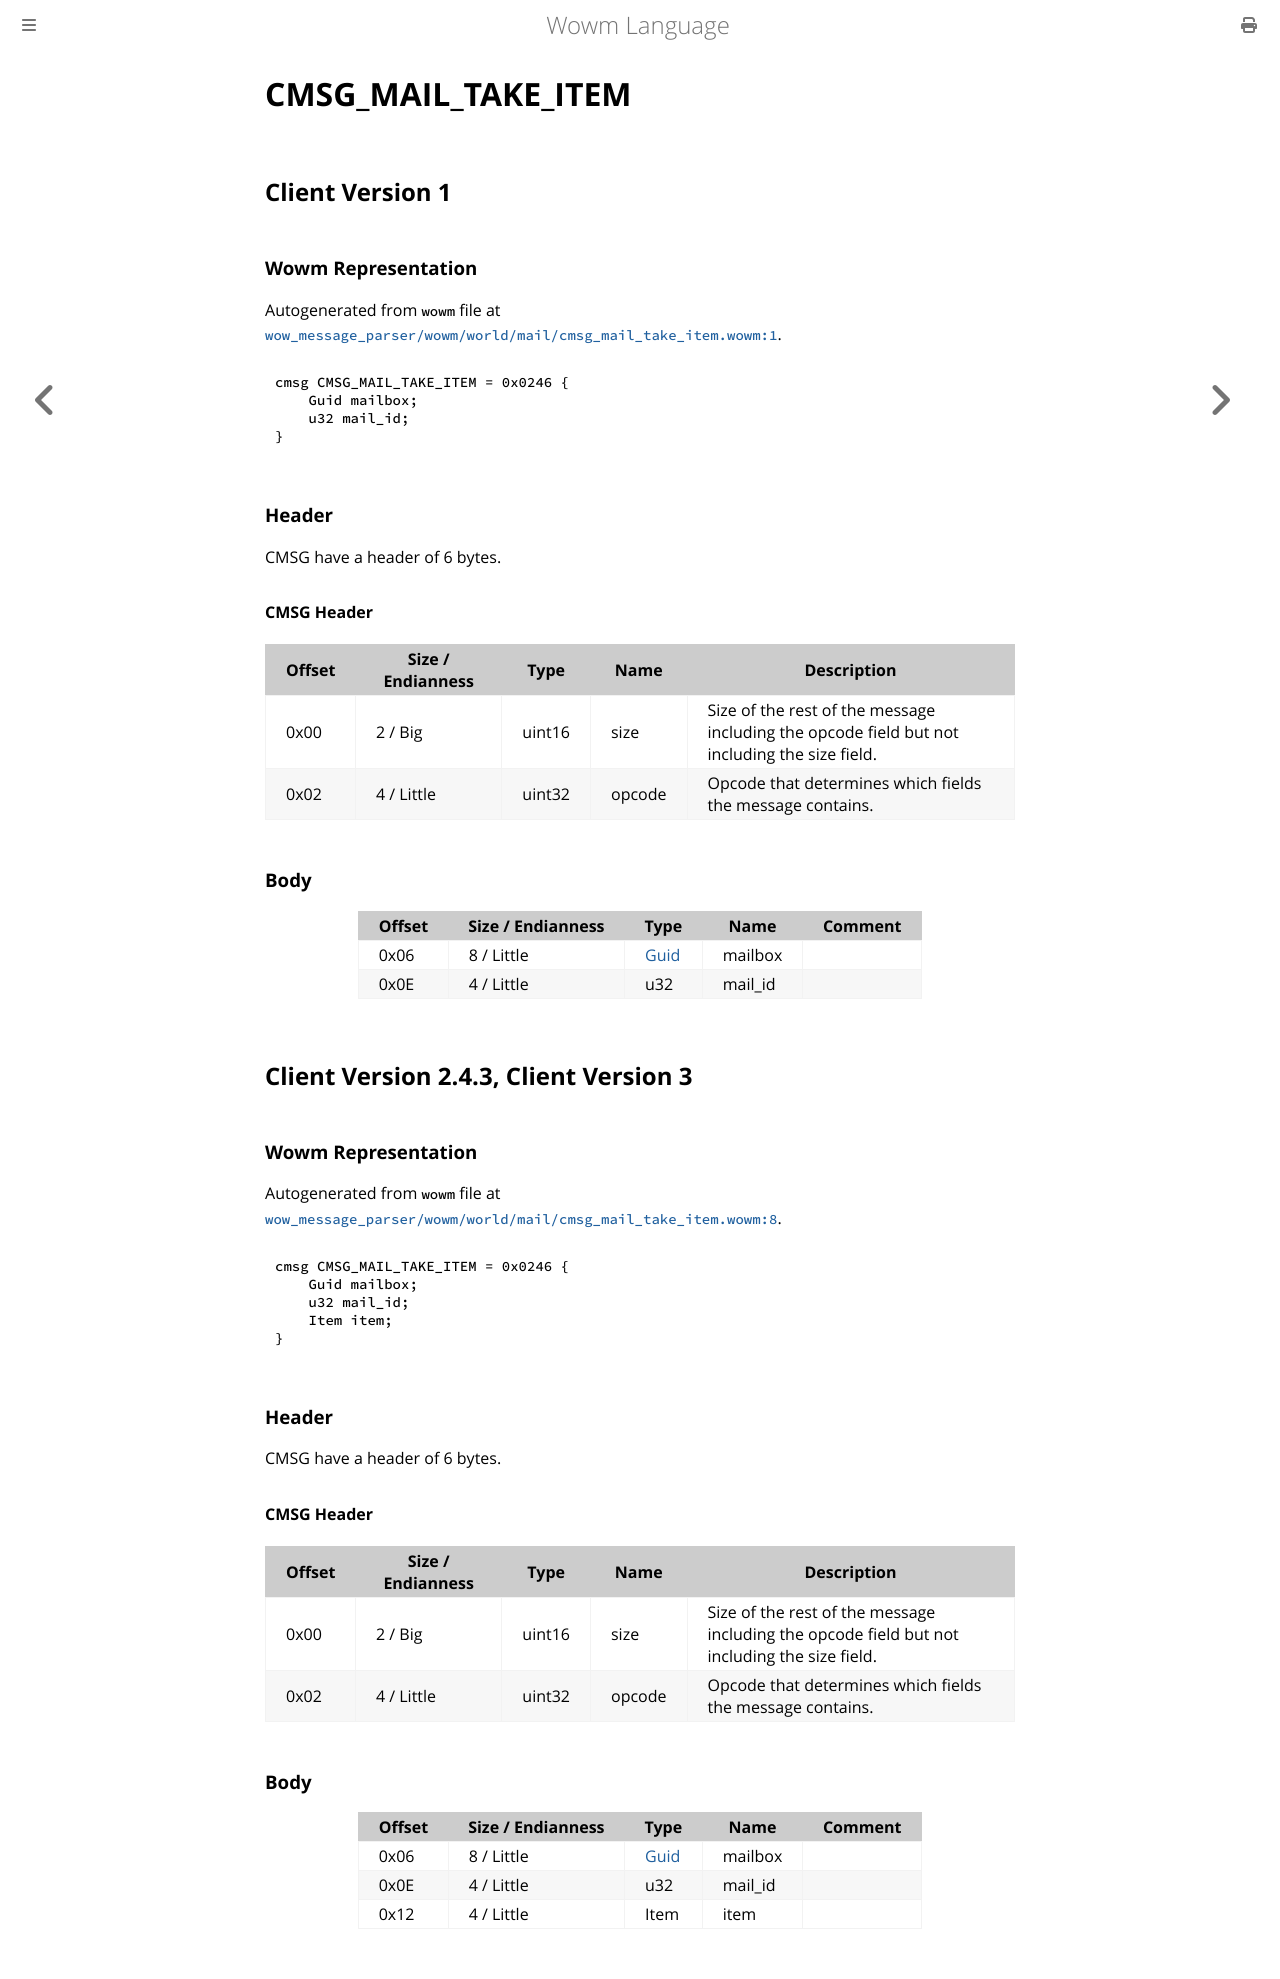

repository: gtker/wow_messages · page: docs/cmsg_mail_take_item.html · generator: mdbook

# CMSG_MAIL_TAKE_ITEM

## Client Version 1

### Wowm Representation

Autogenerated from `wowm` file at [`wow_message_parser/wowm/world/mail/cmsg_mail_take_item.wowm:1`](https://github.com/gtker/wow_messages/tree/main/wow_message_parser/wowm/world/mail/cmsg_mail_take_item.wowm#L1).
```rust,ignore
cmsg CMSG_MAIL_TAKE_ITEM = 0x0246 {
    Guid mailbox;
    u32 mail_id;
}
```
### Header

CMSG have a header of 6 bytes.

#### CMSG Header

| Offset | Size / Endianness | Type   | Name   | Description |
| ------ | ----------------- | ------ | ------ | ----------- |
| 0x00   | 2 / Big           | uint16 | size   | Size of the rest of the message including the opcode field but not including the size field.|
| 0x02   | 4 / Little        | uint32 | opcode | Opcode that determines which fields the message contains.|

### Body

| Offset | Size / Endianness | Type | Name | Comment |
| ------ | ----------------- | ---- | ---- | ------- |
| 0x06 | 8 / Little | [Guid](../types/packed-guid.md) | mailbox |  |
| 0x0E | 4 / Little | u32 | mail_id |  |

## Client Version 2.4.3, Client Version 3

### Wowm Representation

Autogenerated from `wowm` file at [`wow_message_parser/wowm/world/mail/cmsg_mail_take_item.wowm:8`](https://github.com/gtker/wow_messages/tree/main/wow_message_parser/wowm/world/mail/cmsg_mail_take_item.wowm#L8).
```rust,ignore
cmsg CMSG_MAIL_TAKE_ITEM = 0x0246 {
    Guid mailbox;
    u32 mail_id;
    Item item;
}
```
### Header

CMSG have a header of 6 bytes.

#### CMSG Header

| Offset | Size / Endianness | Type   | Name   | Description |
| ------ | ----------------- | ------ | ------ | ----------- |
| 0x00   | 2 / Big           | uint16 | size   | Size of the rest of the message including the opcode field but not including the size field.|
| 0x02   | 4 / Little        | uint32 | opcode | Opcode that determines which fields the message contains.|

### Body

| Offset | Size / Endianness | Type | Name | Comment |
| ------ | ----------------- | ---- | ---- | ------- |
| 0x06 | 8 / Little | [Guid](../types/packed-guid.md) | mailbox |  |
| 0x0E | 4 / Little | u32 | mail_id |  |
| 0x12 | 4 / Little | Item | item |  |
